Photos from the image-classification dataset "dataset" in the GitHub repository assiri/Vision-Transformer. Its 24 classes are: front or left, front or right, hump, left turn, narrows from left, narrows from right, no horron, no parking, no u-turn, overtaking is forbidden, parking, pedestrian crossing, right or left, right turn, rotor, slow, speed limit 100, speed limit 30, speed limit 40, speed limit 50, speed limit 60, speed limit 80, stop, u-turn.

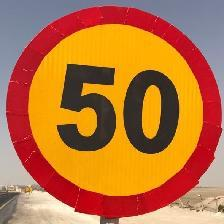
Label: speed limit 50

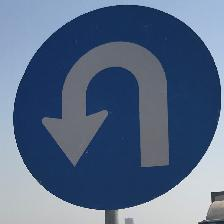
Label: u-turn

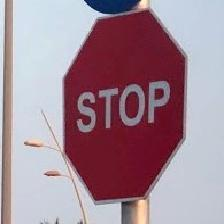
Label: stop

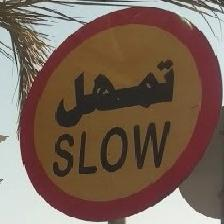
Label: slow

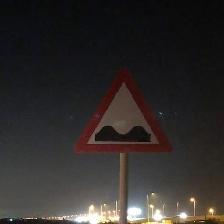
Label: hump

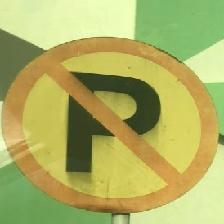
Label: no parking
